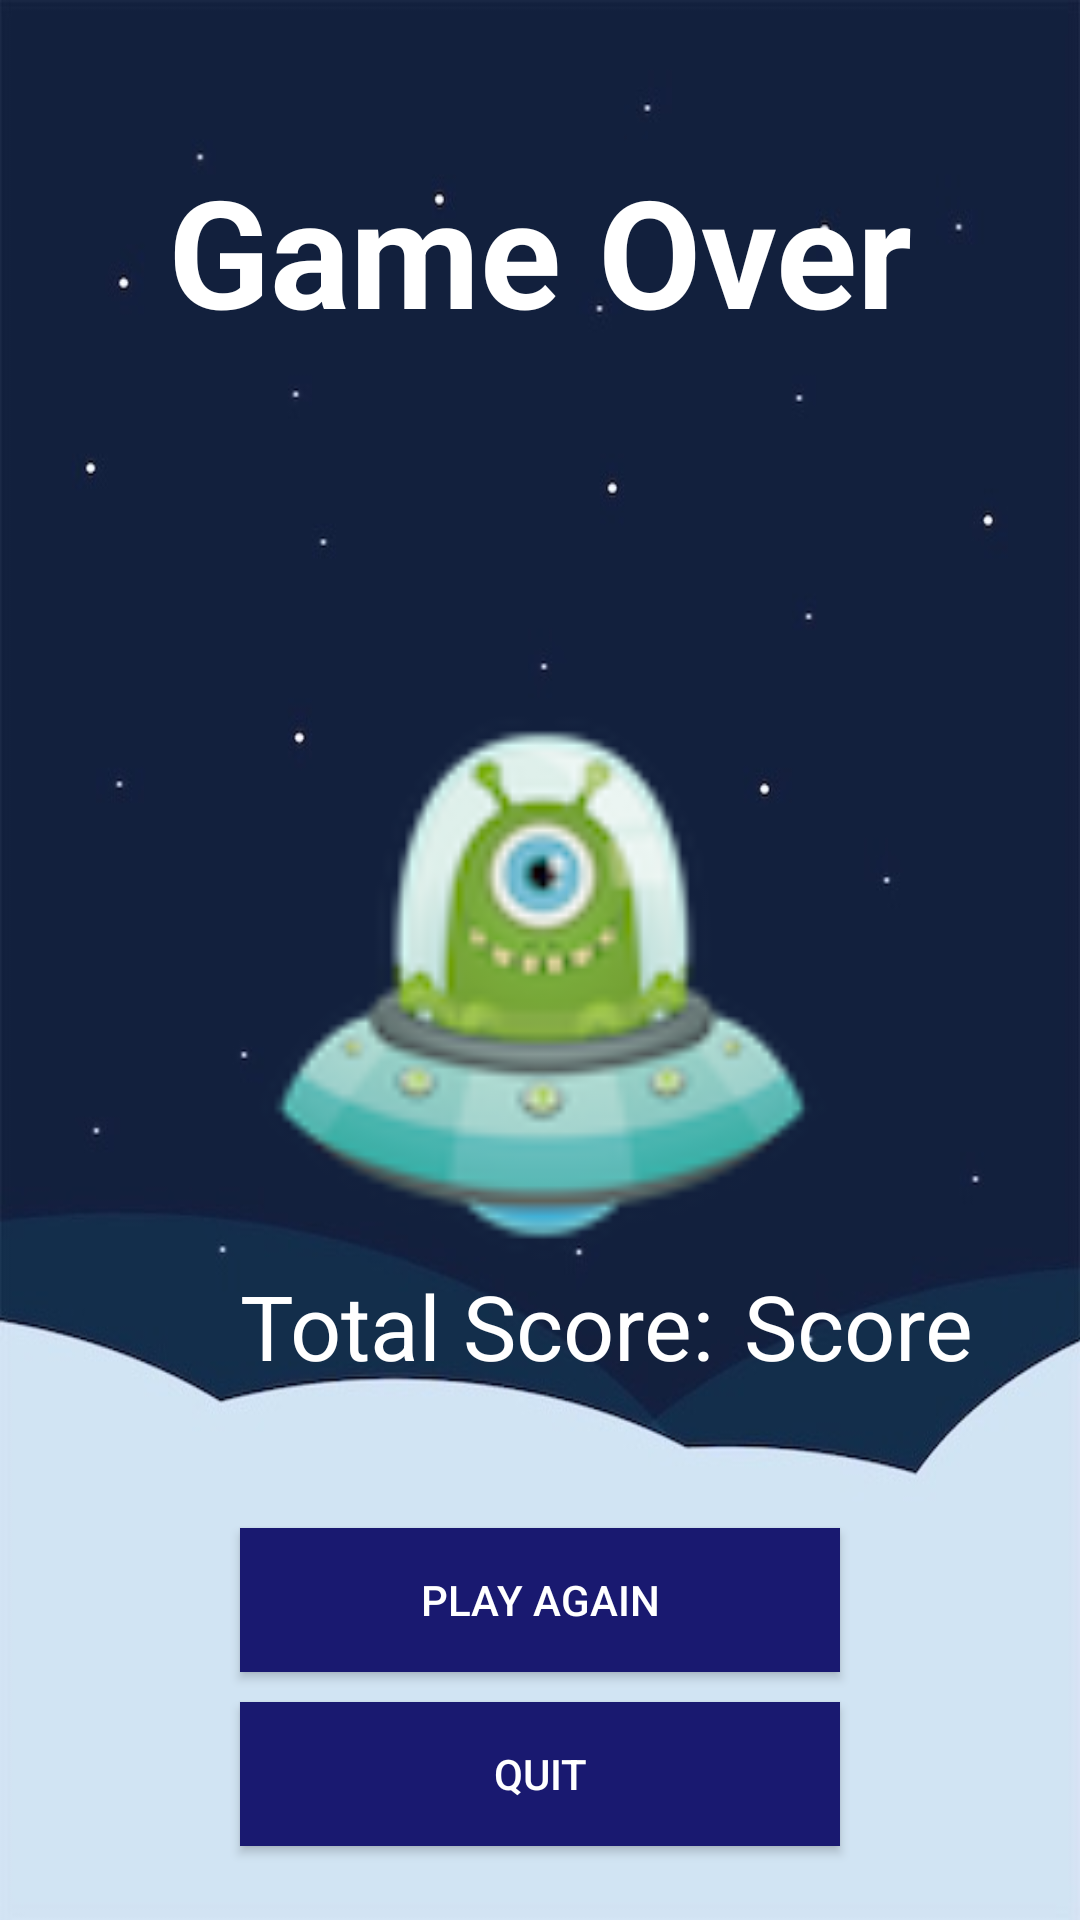

Here is an Android app screen rendered from its layout file. Give the layout XML and the strings, colors and styles it references.
<!-- AndroidManifest.xml: application theme Theme.TheSpaceshipGame -->
<!-- res/layout/activity_game_over.xml -->
<?xml version="1.0" encoding="utf-8"?>
<RelativeLayout xmlns:android="http://schemas.android.com/apk/res/android"
    xmlns:app="http://schemas.android.com/apk/res-auto"
    xmlns:tools="http://schemas.android.com/tools"
    android:layout_width="match_parent"
    android:layout_height="match_parent"
    android:background="@drawable/space_bg5"
    tools:context=".GameOver">

    <TextView
        android:id="@+id/gameOver"
        android:layout_width="match_parent"
        android:layout_height="match_parent"
        android:layout_marginTop="50dp"
        android:gravity="center_horizontal"
        android:text="Game Over"
        android:textAlignment="center"
        android:textColor="@color/white"
        android:textSize="50sp"
        android:textStyle="bold"/>


    <LinearLayout
        android:layout_width="match_parent"
        android:layout_height="match_parent"
        android:layout_below="@+id/alien"
        android:layout_marginTop="-88dp"
        android:orientation="horizontal">

        <TextView
            android:id="@+id/scoreLabel"
            android:layout_width="wrap_content"
            android:layout_height="wrap_content"
            android:layout_marginLeft="80dp"
            android:text="Total Score:"
            android:textColor="@color/white"
            android:textSize="30sp"/>

        <TextView
            android:id="@+id/score"
            android:layout_width="wrap_content"
            android:layout_height="wrap_content"
            android:layout_marginLeft="10dp"
            android:text="Score"
            android:textColor="@color/white"
            android:textSize="30sp"/>

    </LinearLayout>

    <ImageView
        android:id="@+id/alien"
        android:layout_width="211dp"
        android:layout_height="375dp"
        android:layout_below="@id/gameOver"
        android:layout_centerHorizontal="true"
        android:layout_marginTop="-506dp"
        android:contentDescription="@string/app_name"
        android:src="@drawable/alien" />

    <Button
        android:id="@+id/playAgain"
        android:layout_width="200dp"
        android:layout_height="wrap_content"
        android:layout_below="@id/alien"
        android:layout_centerHorizontal="true"
        android:text="Play Again"
        android:textColor="@color/white"
        android:background="#191970" />
    <Button
        android:id="@+id/quit"
        android:layout_marginTop="10dp"
        android:layout_width="200dp"
        android:layout_height="wrap_content"
        android:layout_below="@id/playAgain"
        android:layout_centerHorizontal="true"
        android:text="Quit"
        android:textColor="@color/white"
        android:background="#191970" />



</RelativeLayout>
<!-- resources referenced by this layout -->
<resources>
  <!-- drawable alien: png bitmap (drawable, 9829 bytes) -->
  <!-- drawable space_bg5: jpeg bitmap (drawable-v24, 21346 bytes) -->
  <string name="app_name">The Spaceship Game</string>
  <style name="Theme.TheSpaceshipGame" parent="Theme.AppCompat.Light.NoActionBar">
          
          <item name="colorPrimary">@color/purple_500</item>
          <item name="colorPrimaryVariant">@color/purple_700</item>
          <item name="colorOnPrimary">@color/white</item>
          
          <item name="colorSecondary">@color/teal_200</item>
          <item name="colorSecondaryVariant">@color/teal_700</item>
          <item name="colorOnSecondary">@color/black</item>
          
          <item name="android:statusBarColor" tools:targetApi="l">?attr/colorPrimaryVariant</item>
          
      </style>
  <!-- not gathered from this repository: default colours our renderer supplied (Android Studio template values) -->
  <color name="purple_500">#FF6200EE</color>
  <color name="purple_700">#FF3700B3</color>
  <color name="teal_200">#FF03DAC5</color>
  <color name="teal_700">#FF018786</color>
  <color name="black">#FF000000</color>
  <color name="white">#FFFFFFFF</color>
</resources>
